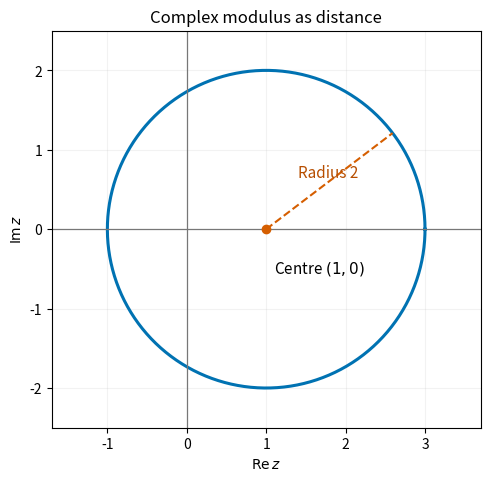

The matplotlib source for this figure: (Note: this script raises an exception after producing the figure.)
"""Original complex-plane sketch. Python 3.14; matplotlib 3.10.7, numpy 2.3.5.

Save the white PNG to cwd, normally the corresponding _media directory.
"""
from pathlib import Path
import matplotlib
matplotlib.use('Agg')
import matplotlib.pyplot as plt
import numpy as np

p=np.linspace(0,2*np.pi,600)
fig,ax=plt.subplots(figsize=(5.5,4.7),layout='constrained',facecolor='white')
ax.plot(1+2*np.cos(p),2*np.sin(p),color='#0072b2',lw=2.2)
ax.axhline(0,color='#777777',lw=.9);ax.axvline(0,color='#777777',lw=.9)
ax.scatter([1], [0],color='#d55e00',zorder=3)
ax.annotate('Centre $(1,0)$',(1,0),xytext=(1.1,-.55),fontsize=11)
angle=.65
ax.plot([1,1+2*np.cos(angle)],[0,2*np.sin(angle)],ls='--',color='#d55e00')
ax.text(1.4,.65,'Radius 2',color='#b74e00',fontsize=11)
ax.set(xlim=(-1.7,3.7),ylim=(-2.5,2.5),xlabel=r'$\operatorname{Re}z$',ylabel=r'$\operatorname{Im}z$',title='Complex modulus as distance')
ax.set_aspect('equal');ax.set_xticks([-1,0,1,2,3]);ax.set_yticks([-2,-1,0,1,2]);ax.grid(alpha=.16)
fig.savefig(Path(__file__).with_suffix('.png').name,dpi=160,facecolor='white')
